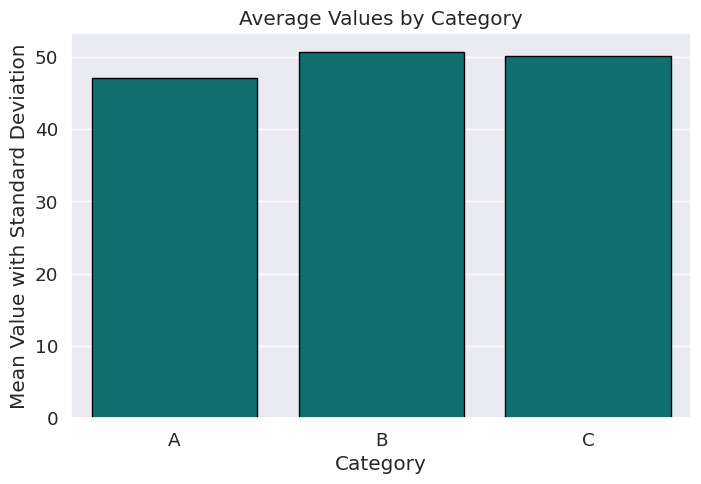
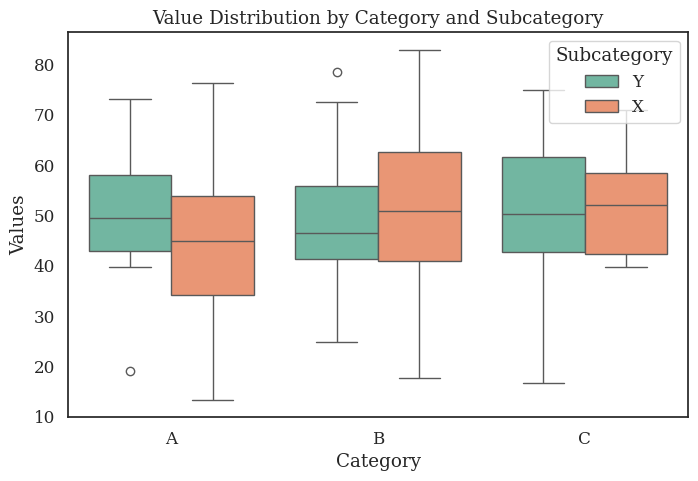

The matplotlib source for these figures, in order:
import seaborn as sns
import matplotlib.pyplot as plt
import pandas as pd
import numpy as np

# Creating a sample dataset
np.random.seed(0)
data = pd.DataFrame({
'Category': np.random.choice(['A', 'B', 'C'], size=100),
'Values': np.random.normal(50, 15, 100),
'Subcategory': np.random.choice(['X', 'Y'], size=100)
})

# Set a Seaborn theme for improved aesthetics
sns.set_theme(style="darkgrid", palette="muted", font_scale=1.2)

# Plot 1: Bar plot
plt.figure(figsize=(8, 5))
barplot = sns.barplot(x='Category', y='Values', data=data,
estimator=np.mean, errorbar='sd', color='teal', ci=None)
plt.title("Average Values by Category")
plt.xlabel("Category")
plt.ylabel("Mean Value with Standard Deviation")

# Adding custom markers
for bar in barplot.patches:
  bar.set_edgecolor('black') # edge color for each bar
plt.show()

# Set a different theme for the next plot
sns.set_theme(style="white", palette="pastel", font="serif",
font_scale=1.1)
plt.figure(figsize=(8, 5))

# Plot 2: Boxplot
boxplot = sns.boxplot(x='Category', y='Values',
hue='Subcategory', data=data, palette="Set2")
plt.title("Value Distribution by Category and Subcategory")
plt.xlabel("Category")
plt.ylabel("Values")

# Customizing legend and aesthetics
plt.legend(title='Subcategory', loc='upper right')
plt.show()